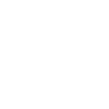
t = 0.00 s
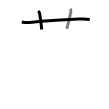
t = 2.50 s
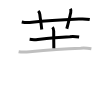
t = 5.25 s
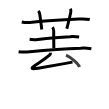
t = 7.75 s
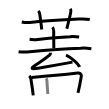
t = 10.50 s
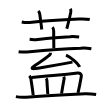
t = 13.00 s

The animated SVG that drew these frames (rendered in a browser with its animation timeline set to each time). Animation: 13 SMIL elements (animate=13); one cycle of 13.00 s.

<svg width="109px" height="109px" viewBox="0 0 px 109px" xmlns="http://www.w3.org/2000/svg" xmlns:xlink="http://www.w3.org/1999/xlink" xml:space="preserve" version="1.1"  baseProfile="full">
<path d="M21.75,22.02c3.4,0.72,6.77,0.68,10.25,0.28c13.53-1.54,32.12-2.57,46.88-3.18c3.58-0.15,7.36-0.2,10.88,0.4" style="fill:none;stroke:black;stroke-width:3;opacity:0">
  <animate attributeType="CSS" attributeName="opacity" from="0" to="1" begin="0s" dur="1s" repeatCount="0" fill="freeze" />
</path>
<path d="M38.25,11c0.94,0.94,1.43,2.33,1.52,3.08c0.85,6.67,1.48,10.42,1.98,15.42" style="fill:none;stroke:black;stroke-width:3;opacity:0">
  <animate attributeType="CSS" attributeName="opacity" from="0" to="1" begin="1s" dur="1s" repeatCount="0" fill="freeze" />
</path>
<path d="M70.38,8.75c0.84,1.38,0.65,2.6,0.32,4.02c-1.57,6.73-2.19,9.6-3.91,15.98" style="fill:none;stroke:black;stroke-width:3;opacity:0">
  <animate attributeType="CSS" attributeName="opacity" from="0" to="1" begin="2s" dur="1s" repeatCount="0" fill="freeze" />
</path>
<path d="M29.63,39.34c2.74,0.41,5.49,0.43,8.25,0.08c9.59-1.08,21.8-2.2,32-2.69c3.09-0.39,6.18-0.12,9.25,0.31" style="fill:none;stroke:black;stroke-width:3;opacity:0">
  <animate attributeType="CSS" attributeName="opacity" from="0" to="1" begin="3s" dur="1s" repeatCount="0" fill="freeze" />
</path>
<path d="M52.42,27.25c0.98,0.98,1.27,2.28,1.27,3.84c0,8.03,0.14,13.28,0.14,17.25" style="fill:none;stroke:black;stroke-width:3;opacity:0">
  <animate attributeType="CSS" attributeName="opacity" from="0" to="1" begin="4s" dur="1s" repeatCount="0" fill="freeze" />
</path>
<path d="M18.63,51.69c3.7,0.67,7.36,0.44,11.1,0.09c16.85-1.57,37.1-2.97,51.02-3.54c3.47-0.34,7.18,0.02,10.63,0.59" style="fill:none;stroke:black;stroke-width:3;opacity:0">
  <animate attributeType="CSS" attributeName="opacity" from="0" to="1" begin="5s" dur="1s" repeatCount="0" fill="freeze" />
</path>
<path d="M50.55,52.79c0,1.21-0.85,2.26-1.33,2.66c-4.84,4.05-8.34,6.05-15.32,10.76c-2.49,1.68-2.78,3.04,0.98,2.41c12.62-2.09,19.74-3.13,37.61-6.5" style="fill:none;stroke:black;stroke-width:3;opacity:0">
  <animate attributeType="CSS" attributeName="opacity" from="0" to="1" begin="6s" dur="1s" repeatCount="0" fill="freeze" />
</path>
<path d="M66.02,55.14c4.78,2.11,12.35,8.68,13.54,11.97" style="fill:none;stroke:black;stroke-width:3;opacity:0">
  <animate attributeType="CSS" attributeName="opacity" from="0" to="1" begin="7s" dur="1s" repeatCount="0" fill="freeze" />
</path>
<path d="M29.27,75.88c0.93,0.93,1.48,1.84,1.62,2.8c0.98,6.7,1.61,10.3,2.36,16.7" style="fill:none;stroke:black;stroke-width:3;opacity:0">
  <animate attributeType="CSS" attributeName="opacity" from="0" to="1" begin="8s" dur="1s" repeatCount="0" fill="freeze" />
</path>
<path d="M31.63,77.42c14.3-1.13,35.56-3.14,46.02-4.31c2.04-0.23,4.1,0.9,3.69,3.17C80.5,81,79.79,85.57,78,92.88" style="fill:none;stroke:black;stroke-width:3;opacity:0">
  <animate attributeType="CSS" attributeName="opacity" from="0" to="1" begin="9s" dur="1s" repeatCount="0" fill="freeze" />
</path>
<path d="M46.06,78.37c0.72,0.72,0.86,1.63,0.91,2.72c0.27,6.03,0.52,7.41,0.81,12.95" style="fill:none;stroke:black;stroke-width:3;opacity:0">
  <animate attributeType="CSS" attributeName="opacity" from="0" to="1" begin="10s" dur="1s" repeatCount="0" fill="freeze" />
</path>
<path d="M63.74,76.56c0.38,0.82,0.48,1.6,0.38,2.12C63,84.62,62.75,86,61.54,93.62" style="fill:none;stroke:black;stroke-width:3;opacity:0">
  <animate attributeType="CSS" attributeName="opacity" from="0" to="1" begin="11s" dur="1s" repeatCount="0" fill="freeze" />
</path>
<path d="M15.89,96.63c4.56,0.82,9.09,0.63,13.74,0.25C50,95.25,62.88,94.75,85,93.79c3.73-0.07,7.44,0.18,11.12,0.75" style="fill:none;stroke:black;stroke-width:3;opacity:0">
  <animate attributeType="CSS" attributeName="opacity" from="0" to="1" begin="12s" dur="1s" repeatCount="0" fill="freeze" />
</path>
</svg>
